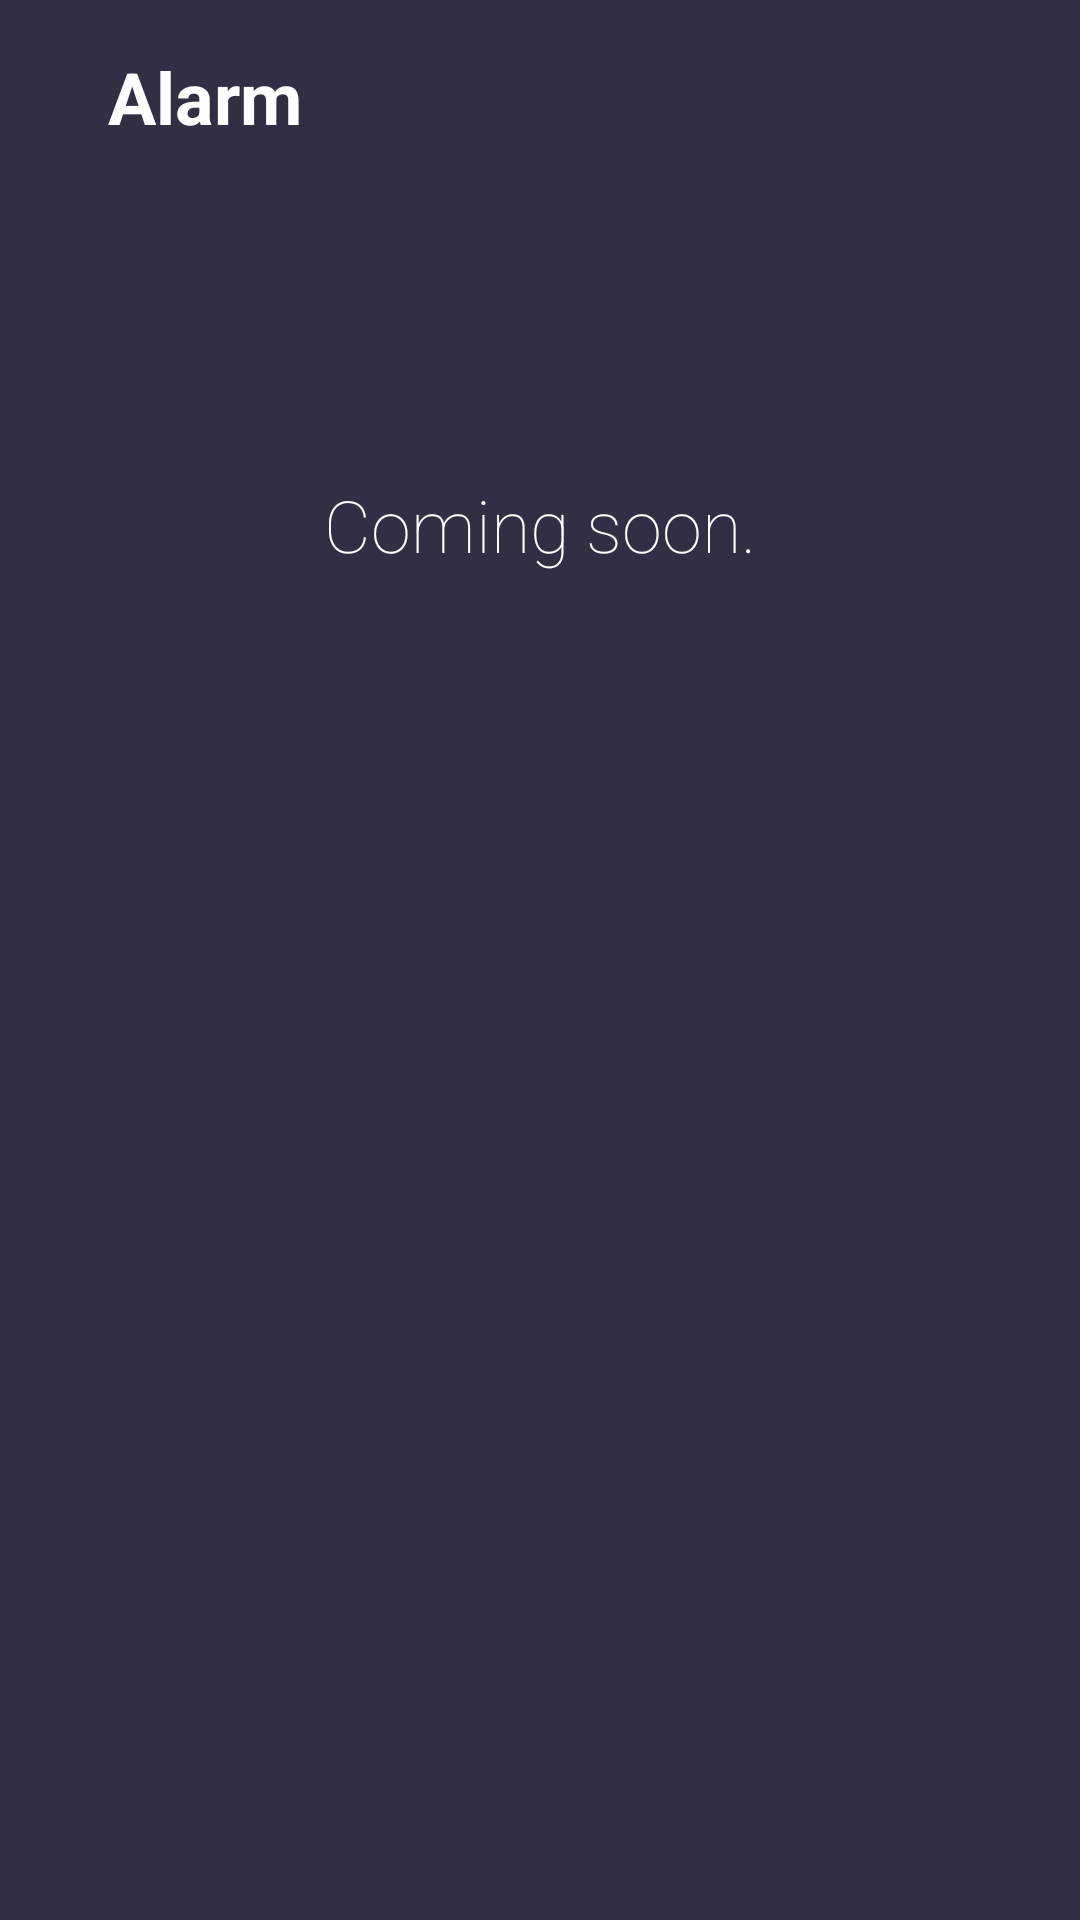

Android layout source for this screen:
<!-- AndroidManifest.xml: application theme AppTheme -->
<!-- res/layout/fragment_alarm.xml -->
<?xml version="1.0" encoding="utf-8"?>
<androidx.constraintlayout.widget.ConstraintLayout xmlns:android="http://schemas.android.com/apk/res/android"
    xmlns:app="http://schemas.android.com/apk/res-auto"
    android:layout_width="match_parent"
    android:layout_height="match_parent"
    android:background="@color/colorPrimary">

    <TextView
        android:id="@+id/txtv_title_alarm"
        android:layout_width="wrap_content"
        android:layout_height="wrap_content"
        android:layout_marginTop="16dp"
        android:text="Alarm"
        android:textColor="@color/colorWhite"
        android:textSize="24sp"
        android:textStyle="bold"
        app:layout_constraintStart_toStartOf="@+id/guideline3"
        app:layout_constraintTop_toTopOf="parent" />

    <TextView
        android:id="@+id/txtv_coming_soon"
        android:layout_width="wrap_content"
        android:layout_height="wrap_content"
        android:layout_marginStart="8dp"
        android:layout_marginEnd="8dp"
        android:layout_marginBottom="8dp"
        android:fontFamily="sans-serif-thin"
        android:text="Coming soon."
        android:textColor="@color/colorWhite"
        android:textSize="24sp"
        android:visibility="visible"
        app:layout_constraintBottom_toBottomOf="parent"
        app:layout_constraintEnd_toEndOf="parent"
        app:layout_constraintStart_toStartOf="parent"
        app:layout_constraintTop_toBottomOf="@+id/txtv_title_alarm"
        app:layout_constraintVertical_bias="0.19999999" />

    <androidx.constraintlayout.widget.Guideline
        android:id="@+id/guideline3"
        android:layout_width="wrap_content"
        android:layout_height="wrap_content"
        android:orientation="vertical"
        app:layout_constraintGuide_percent="0.1" />
</androidx.constraintlayout.widget.ConstraintLayout>
<!-- resources referenced by this layout -->
<resources>
  <color name="colorPrimary">#322F44</color>
  <color name="colorWhite">#FFFFFF</color>
  <style name="AppTheme" parent="Theme.AppCompat.Light.NoActionBar">
          
          <item name="colorPrimary">@color/colorPrimary</item>
          <item name="colorPrimaryDark">@color/colorPrimary</item>
          <item name="colorAccent">@color/colorAccent</item>
          <item name="android:navigationBarColor">@color/colorPrimary</item>
          <item name="colorControlHighlight">@color/colorAccent</item>
      </style>
  <color name="colorAccent">#D81B60</color>
</resources>
